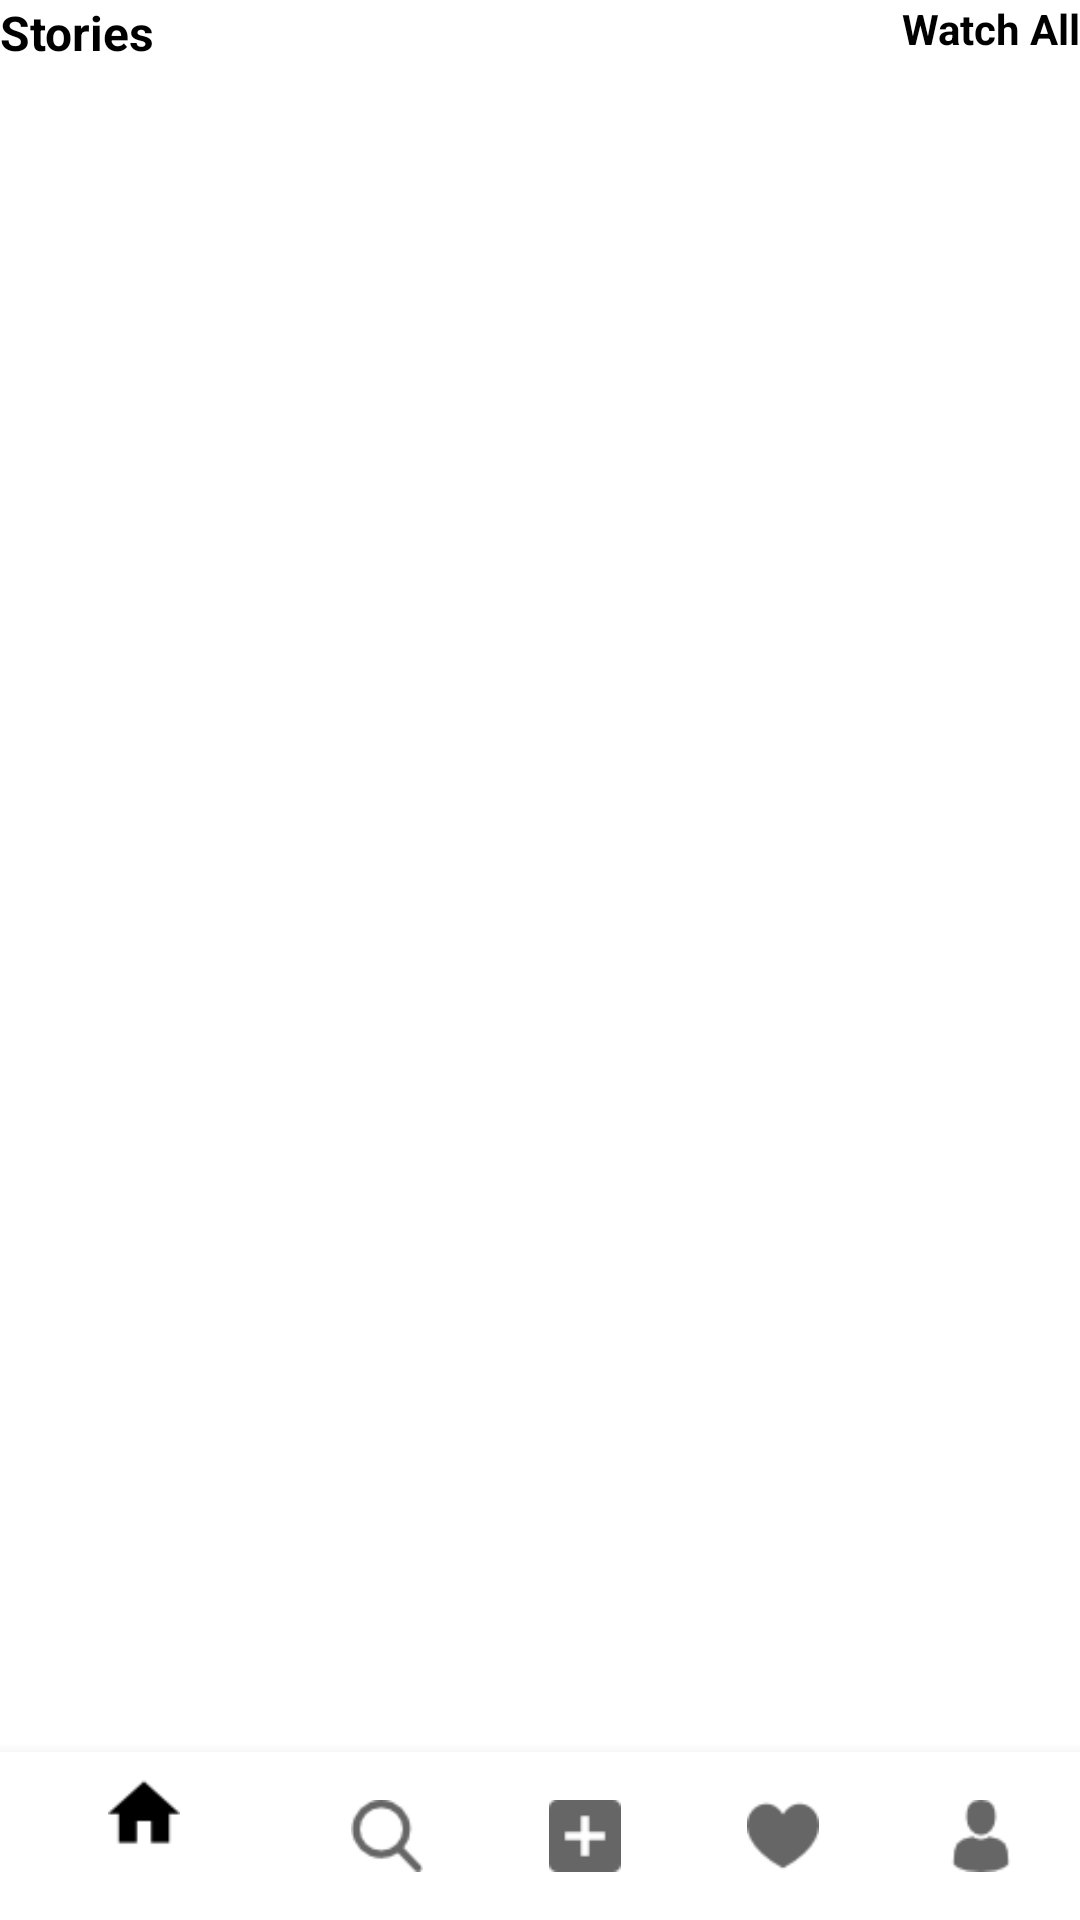

Android layout source for this screen:
<!-- AndroidManifest.xml: application theme AppTheme -->
<!-- res/layout/activity_main.xml -->
<?xml version="1.0" encoding="utf-8"?>
<android.support.constraint.ConstraintLayout xmlns:android="http://schemas.android.com/apk/res/android"
    xmlns:app="http://schemas.android.com/apk/res-auto"
    xmlns:tools="http://schemas.android.com/tools"
    android:id="@+id/container"
    android:layout_width="match_parent"
    android:layout_height="match_parent"
    tools:context="nishank.android.com.exchangeagram.MainActivity">

    <android.support.v4.widget.NestedScrollView
        android:layout_width="match_parent"
        android:layout_height="match_parent"
        android:fillViewport="true">

        <RelativeLayout
            android:layout_width="match_parent"
            android:layout_height="wrap_content"
            android:background="@color/whiteBg">

            <TextView
                android:id="@+id/stories"
                android:layout_width="wrap_content"
                android:layout_height="wrap_content"
                android:layout_marginLeft="@dimen/activity_horizontal_margin"
                android:layout_marginTop="@dimen/activity_vertical_margin"
                android:text="Stories"
                android:textColor="@android:color/black"
                android:textSize="16sp"
                android:textStyle="bold"
                app:layout_constraintLeft_toLeftOf="parent"
                app:layout_constraintTop_toTopOf="parent" />

            <TextView
                android:id="@+id/textView"
                android:layout_width="wrap_content"
                android:layout_height="wrap_content"
                android:layout_alignEnd="@+id/stories"
                android:layout_alignParentRight="true"
                android:layout_alignRight="@+id/stories"
                android:layout_marginLeft="@dimen/activity_horizontal_margin"
                android:layout_marginRight="@dimen/activity_horizontal_margin"
                android:layout_marginTop="@dimen/activity_horizontal_margin"
                android:layout_toRightOf="@+id/stories"
                android:text="Watch All"
                android:textAlignment="viewEnd"
                android:textColor="@android:color/black"
                android:textStyle="bold" />

            <android.support.v7.widget.RecyclerView
                android:id="@+id/stories_rv"
                android:layout_width="match_parent"
                android:layout_height="wrap_content"
                android:layout_below="@+id/stories"
                android:scrollbars="none">

            </android.support.v7.widget.RecyclerView>

            
            
            
            
            
            
            

            <android.support.v7.widget.RecyclerView
                android:id="@+id/posts_rv"
                android:layout_width="match_parent"
                android:layout_height="match_parent"
                android:layout_below="@+id/stories_rv"
                android:scrollbars="vertical">

            </android.support.v7.widget.RecyclerView>
        </RelativeLayout>
    </android.support.v4.widget.NestedScrollView>

    <android.support.design.widget.BottomNavigationView
        android:id="@+id/navigation"
        android:layout_width="0dp"
        android:layout_height="wrap_content"
        android:background="@color/whiteBg"
        android:theme="@style/CardView.Light"
        app:layout_constraintBottom_toBottomOf="parent"
        app:layout_constraintLeft_toLeftOf="parent"
        app:layout_constraintRight_toRightOf="parent"
        app:menu="@menu/navigation" />



</android.support.constraint.ConstraintLayout>
<!-- resources referenced by this layout -->
<resources>
  <color name="whiteBg">#ffffff</color>
  <style name="AppTheme" parent="Theme.AppCompat.Light.DarkActionBar">
          
          <item name="colorPrimary">@color/BlackBg</item>
          <item name="colorPrimaryDark">@color/BlackBg</item>
          <item name="colorAccent">@color/colorAccent</item>
      </style>
  <color name="BlackBg">#000000</color>
  <color name="colorAccent">#FF4081</color>
</resources>
